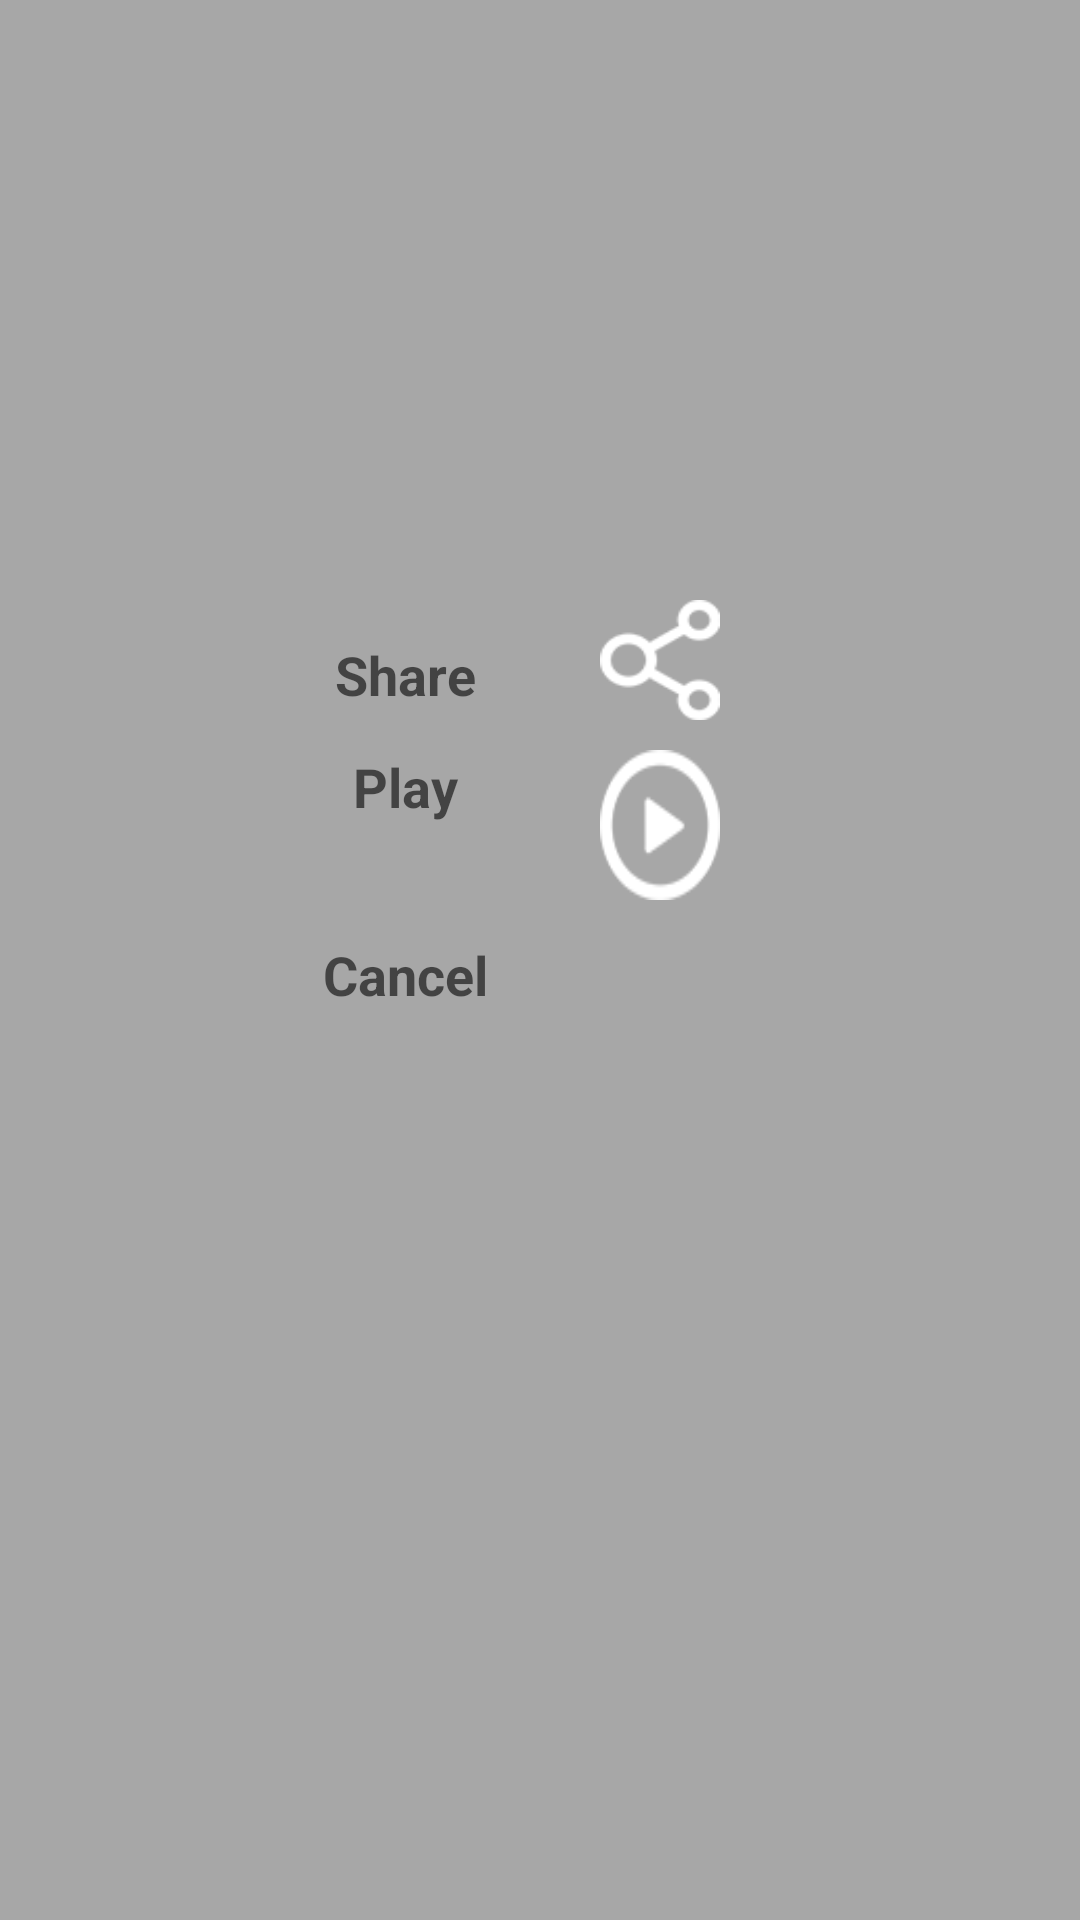

This screen was rendered from an Android layout file. Write that file and the resources it references.
<!-- AndroidManifest.xml: application theme AppTheme -->
<!-- res/layout/popupwindow.xml -->
<?xml version="1.0" encoding="utf-8"?>
<RelativeLayout xmlns:android="http://schemas.android.com/apk/res/android"
    android:id="@+id/popup_element"
    android:layout_width="match_parent"
    android:layout_height="match_parent"
    android:background="#55000000"
    android:orientation="vertical"
    android:focusable="true"
    >
    <RelativeLayout
        android:layout_width="fill_parent"
        android:layout_height="fill_parent"
        android:layout_centerVertical="true"
        android:layout_alignParentRight="true"
        android:layout_alignParentEnd="true">

        <RelativeLayout
            android:orientation="vertical"
            android:id="@+id/share"
            android:layout_width="match_parent"
            android:layout_height="50dp"
            android:layout_below="@+id/relativeLayout"
            android:layout_alignParentLeft="true"
            android:layout_alignParentStart="true">

            <RelativeLayout
                android:orientation="horizontal"
                android:layout_width="200dp"
                android:layout_height="50dp"
                android:id="@+id/linearLayout3">

                <TextView
                    android:layout_width="match_parent"
                    android:layout_height="match_parent"
                    android:textAppearance="?android:attr/textAppearanceMedium"
                    android:text="Share"
                    android:gravity="center"
                    android:textStyle="bold"
                    android:paddingRight="@dimen/_15sdp"
                    android:typeface="normal"
                    android:textSize="@dimen/_30sdp"
                    android:textColor="@color/background"
                    android:textAlignment="center"
                    android:id="@+id/textView4"
                    android:layout_alignParentTop="true"
                    android:layout_alignParentLeft="true"
                    android:layout_alignParentStart="true"
                    android:layout_marginLeft="50dp"
                    android:layout_marginStart="70dp"
                   />
            </RelativeLayout>

            <RelativeLayout
                android:orientation="vertical"
                android:layout_width="40dp"
                android:layout_height="40dp"
                android:layout_alignParentTop="true"
                android:layout_toRightOf="@+id/linearLayout3"
                android:layout_toEndOf="@+id/linearLayout3">

                <ImageView
                    android:layout_width="match_parent"
                    android:layout_height="match_parent"
                    android:id="@+id/imageView8"
                    android:background="@drawable/ic_share_white_24dp"
                    android:layout_alignParentTop="true"
                    android:layout_alignParentLeft="true"
                    android:layout_alignParentStart="true" />
            </RelativeLayout>

        </RelativeLayout>

        <RelativeLayout
            android:orientation="horizontal"
            android:layout_width="match_parent"
            android:layout_height="50dp"
            android:id="@+id/play"
            android:layout_below="@+id/share"
            android:layout_alignParentLeft="true"
            android:layout_alignParentStart="true">


            <RelativeLayout
                android:orientation="vertical"
                android:layout_width="200dp"
                android:layout_height="50dp"
                android:layout_alignParentTop="true"
                android:layout_alignParentLeft="true"
                android:layout_alignParentStart="true"
                android:id="@+id/linearLayout5">

                <TextView
                    android:layout_width="match_parent"
                    android:layout_height="match_parent"
                    android:textAppearance="?android:attr/textAppearanceMedium"
                    android:text="Play"

                    android:textStyle="bold"
                    android:textSize="@dimen/_30sdp"
                    android:textColor="@color/background"
                    android:id="@+id/textView6"
                    android:textAlignment="center"
                    android:layout_gravity="center_horizontal"
                    android:layout_alignParentTop="true"
                    android:layout_alignParentLeft="true"
                    android:layout_alignParentStart="true"
                    android:layout_marginLeft="50dp"
                    android:layout_marginStart="70dp"
                    />
            </RelativeLayout>

            <RelativeLayout
                android:orientation="vertical"
                android:layout_width="40dp"
                android:layout_height="40dp"
                android:layout_alignParentTop="true"
                android:layout_toEndOf="@+id/linearLayout5"
                android:layout_alignBottom="@+id/linearLayout5"
                android:layout_toRightOf="@+id/linearLayout5">

                <ImageView
                    android:layout_width="match_parent"
                    android:layout_height="match_parent"
                    android:id="@+id/imageView9"
                    android:background="@drawable/ic_play_circle_outline_white_24dp"
                    android:layout_alignParentLeft="true"
                    android:layout_alignParentStart="true" />
            </RelativeLayout>
        </RelativeLayout>

        <RelativeLayout
            android:orientation="horizontal"
            android:layout_width="match_parent"
            android:layout_height="50dp"
            android:id="@+id/cancel"
            android:layout_below="@+id/play"
            android:layout_alignParentLeft="true"
            android:layout_alignParentStart="true">

            <RelativeLayout
                android:orientation="vertical"
                android:layout_width="200dp"
                android:layout_height="50dp"
                android:id="@+id/linearLayout4">

                <TextView
                    android:layout_width="match_parent"
                    android:layout_height="match_parent"
                    android:textAppearance="?android:attr/textAppearanceMedium"
                    android:text="Cancel"
                    android:gravity="center"
                  android:textStyle="bold"
                    android:textColor="@color/background"
                    android:id="@+id/cancel7"
                    android:textSize="@dimen/_30sdp"
                    android:textAlignment="center"
                    android:focusable="true"
                    android:layout_gravity="center_horizontal"
                    android:layout_alignParentTop="true"
                    android:layout_alignParentLeft="true"
                    android:layout_alignParentStart="true"
                    android:layout_marginLeft="55dp"
                    android:layout_marginStart="70dp" />
            </RelativeLayout>

        </RelativeLayout>

        <RelativeLayout
            android:layout_width="match_parent"
            android:layout_height="200dp"

            android:layout_alignParentLeft="true"
            android:layout_alignParentStart="true"
            android:id="@+id/relativeLayout">

            <TextView
                android:layout_width="match_parent"
                android:layout_height="100dp"
                android:gravity="center"
                android:textAppearance="?android:attr/textAppearanceMedium"
                android:text=""
                android:id="@+id/category"
                android:layout_alignParentTop="true"
                android:layout_alignParentLeft="true"
                android:layout_alignParentStart="true"
                android:layout_marginTop="77dp" />
        </RelativeLayout>

    </RelativeLayout>



</RelativeLayout>
<!-- resources referenced by this layout -->
<resources>
  <!-- drawable ic_play_circle_outline_white_24dp: png bitmap (drawable-hdpi, 757 bytes) -->
  <!-- drawable ic_share_white_24dp: png bitmap (drawable-hdpi, 711 bytes) -->
  <style name="AppTheme" parent="Theme.AppCompat.Light.DarkActionBar">
          
          <item name="colorPrimary">@color/colorPrimary</item>
          <item name="colorPrimaryDark">@color/colorPrimaryDark</item>
          <item name="colorAccent">@color/colorAccent</item>
  
          <item name="android:itemBackground">@color/colorPrimary</item>
      </style>
  <color name="colorPrimary">#483265</color>
  <color name="colorPrimaryDark">#412d5b</color>
  <color name="colorAccent">#77000000</color>
</resources>
